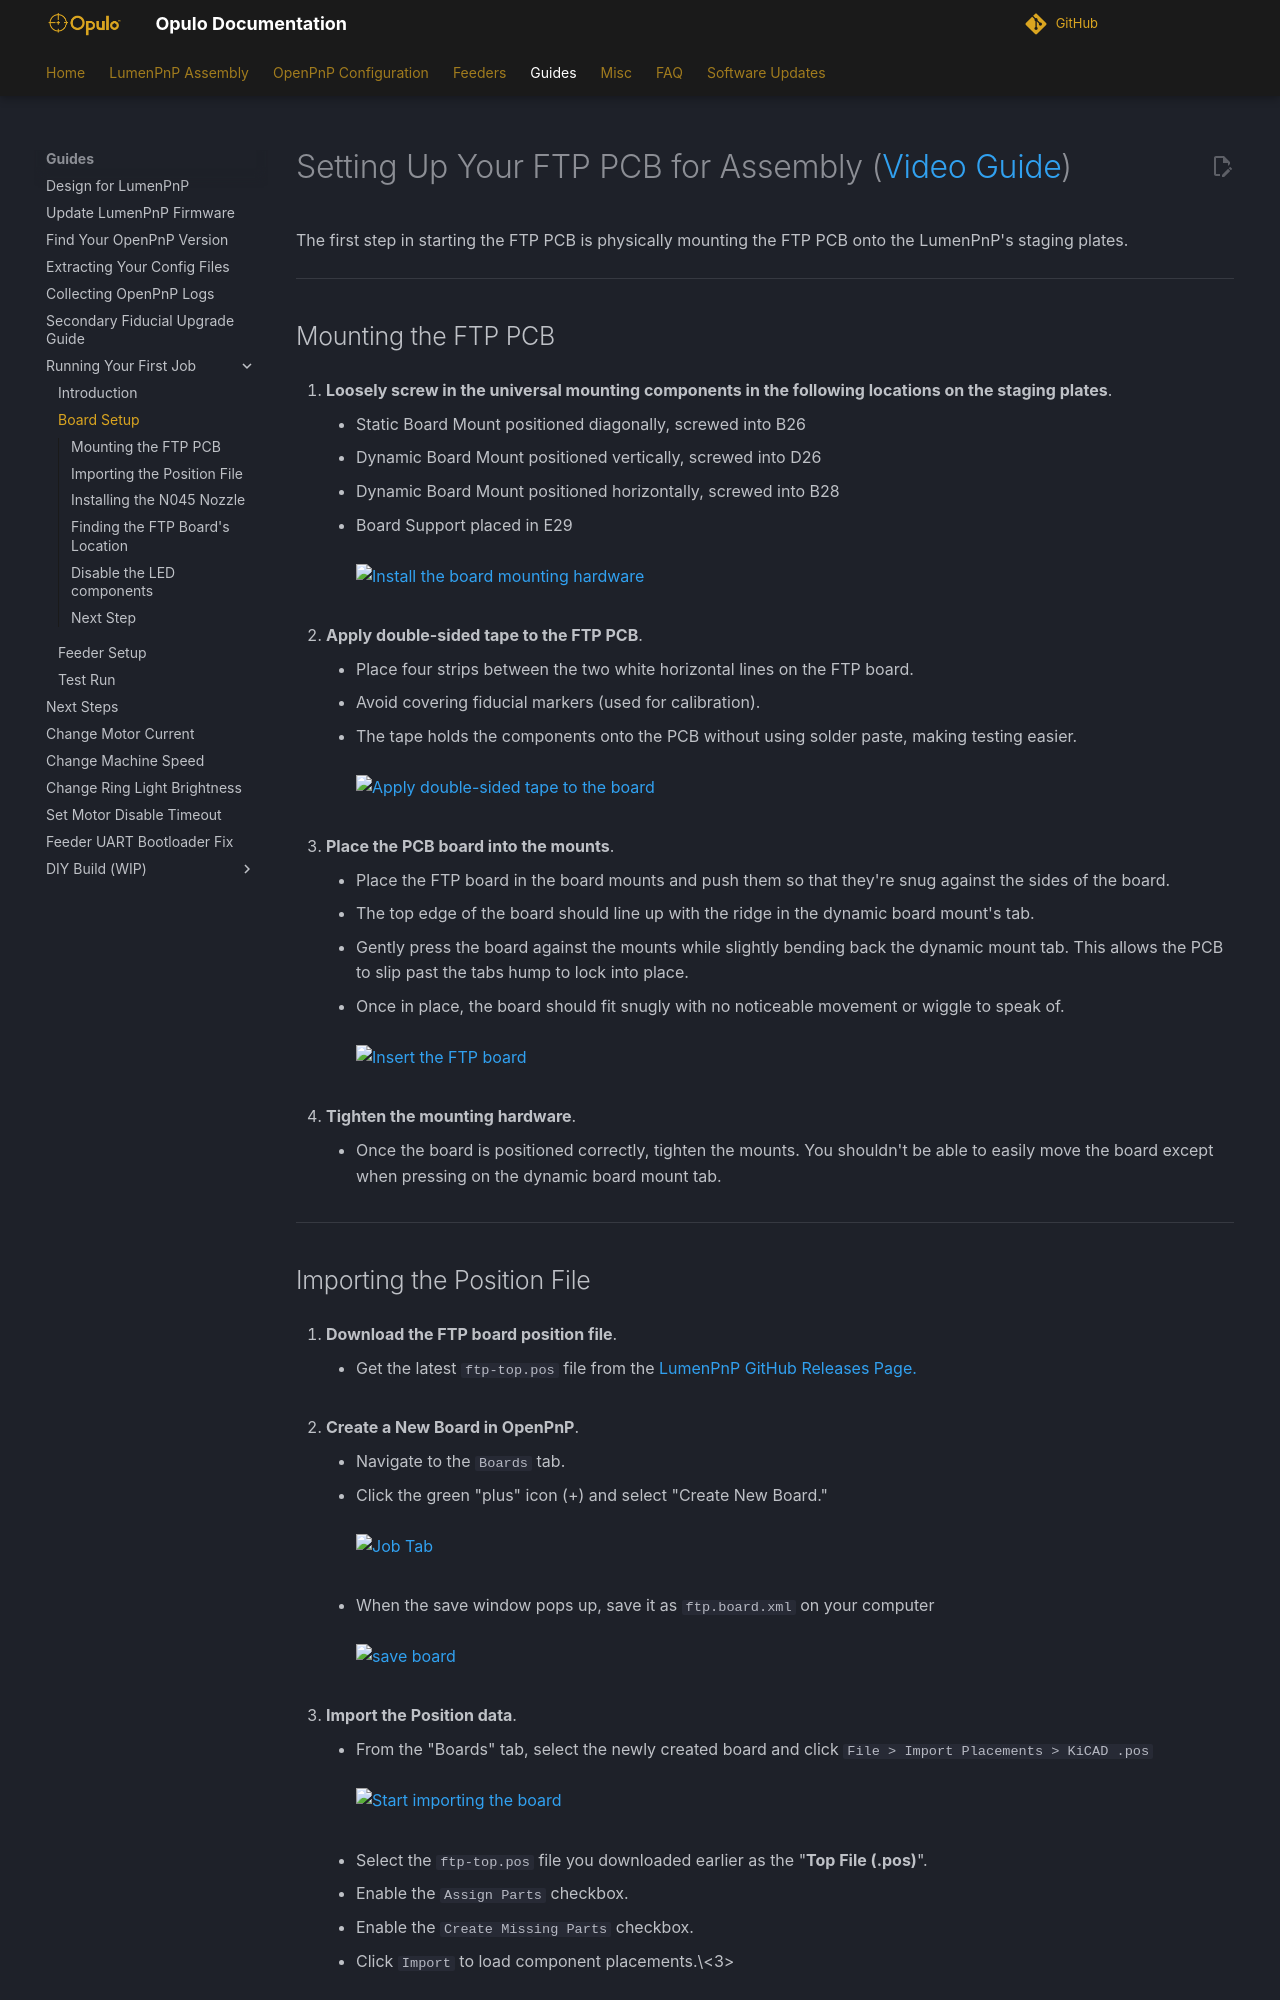

repository: opulo-inc/docs · page: openpnp/v4/ftp/1-board-setup/index.html · generator: mkdocs

# Setting Up Your FTP PCB for Assembly ([Video Guide](https://youtu.be/W0kdrxkkXUw?si=XuRVICYYymUc9Aoq&t=42))

The first step in starting the FTP PCB is physically mounting the FTP PCB onto the LumenPnP's staging plates.

---

## Mounting the FTP PCB

1. **Loosely screw in the universal mounting components in the following locations on the staging plates**.
    * Static Board Mount positioned diagonally, screwed into B26
    * Dynamic Board Mount positioned vertically, screwed into D26
    * Dynamic Board Mount positioned horizontally, screwed into B28
    * Board Support placed in E29<br/><br/>
     ![Install the board mounting hardware](images/ftp-mounting-positions.webp)
<br/><br/>

1. **Apply double-sided tape to the FTP PCB**.
    * Place four strips between the two white horizontal lines on the FTP board.
    * Avoid covering fiducial markers (used for calibration).
    * The tape holds the components onto the PCB without using solder paste, making testing easier.<br/><br/>
     ![Apply double-sided tape to the board](images/Apply-tape-to-board.webp)
<br/><br/>

1. **Place the PCB board into the mounts**.
    * Place the FTP board in the board mounts and push them so that they're snug against the sides of the board.
    * The top edge of the board should line up with the ridge in the dynamic board mount's tab.
    * Gently press the board against the mounts while slightly bending back the dynamic mount tab. This allows the PCB to slip past the tabs hump to lock into place.
    * Once in place, the board should fit snugly with no noticeable movement or wiggle to speak of.<br/><br/>
     ![Insert the FTP board](images/mountedftp.webp)
<br/><br/>

1. **Tighten the mounting hardware**.
    * Once the board is positioned correctly, tighten the mounts. You shouldn't be able to easily move the board except when pressing on the dynamic board mount tab.

---
